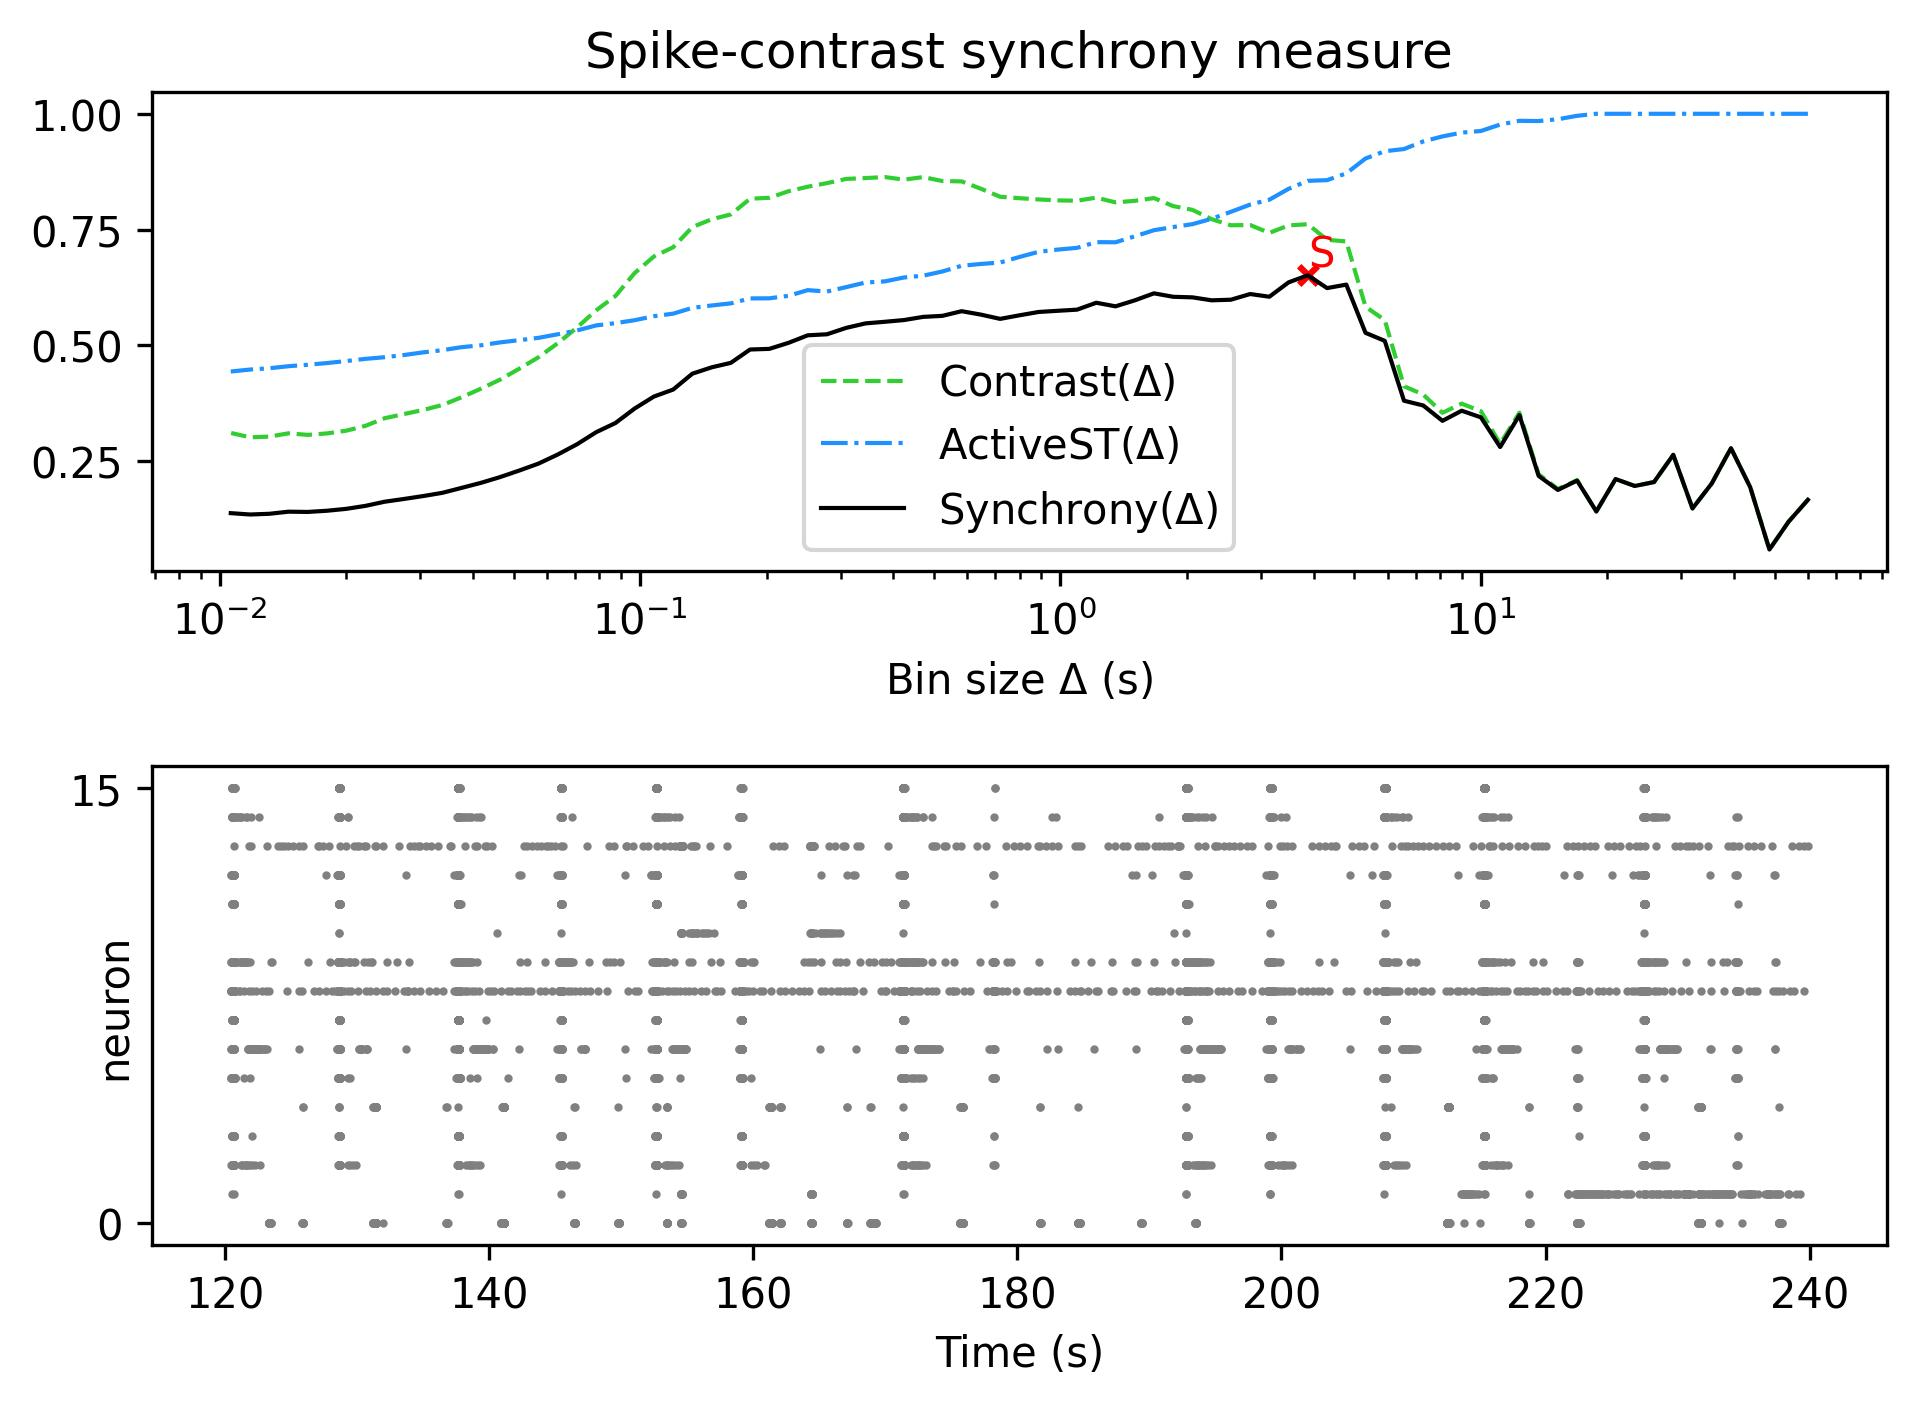

Data behind this chart, as committed beside it:
, Spike-contrast (60.0 s), Spike-contrast (54.0 s), Spike-contrast (48.6 s), Spike-contrast (43.74 s), Spike-contrast (39.366 s), Spike-contrast (35.429 s), Spike-contrast (31.886 s), Spike-contrast (28.698 s), Spike-contrast (25.828 s), Spike-contrast (23.245 s), Spike-contrast (20.921 s), Spike-contrast (18.829 s), Spike-contrast (16.946 s), Spike-contrast (15.251 s), Spike-contrast (13.726 s), Spike-contrast (12.353 s), Spike-contrast (11.118 s), Spike-contrast (10.006 s), Spike-contrast (9.006 s), Spike-contrast (8.105 s), Spike-contrast (7.295 s), Spike-contrast (6.565 s), Spike-contrast (5.909 s)
0, 0.1669, 0.1199, 0.05974, 0.1943, 0.2783, 0.2022, 0.1483, 0.264, 0.2053, 0.1968, 0.2117, 0.1418, 0.2084, 0.1882, 0.2186, 0.3496, 0.2809, 0.3448, 0.3592, 0.3374, 0.3705, 0.3807, 0.51
